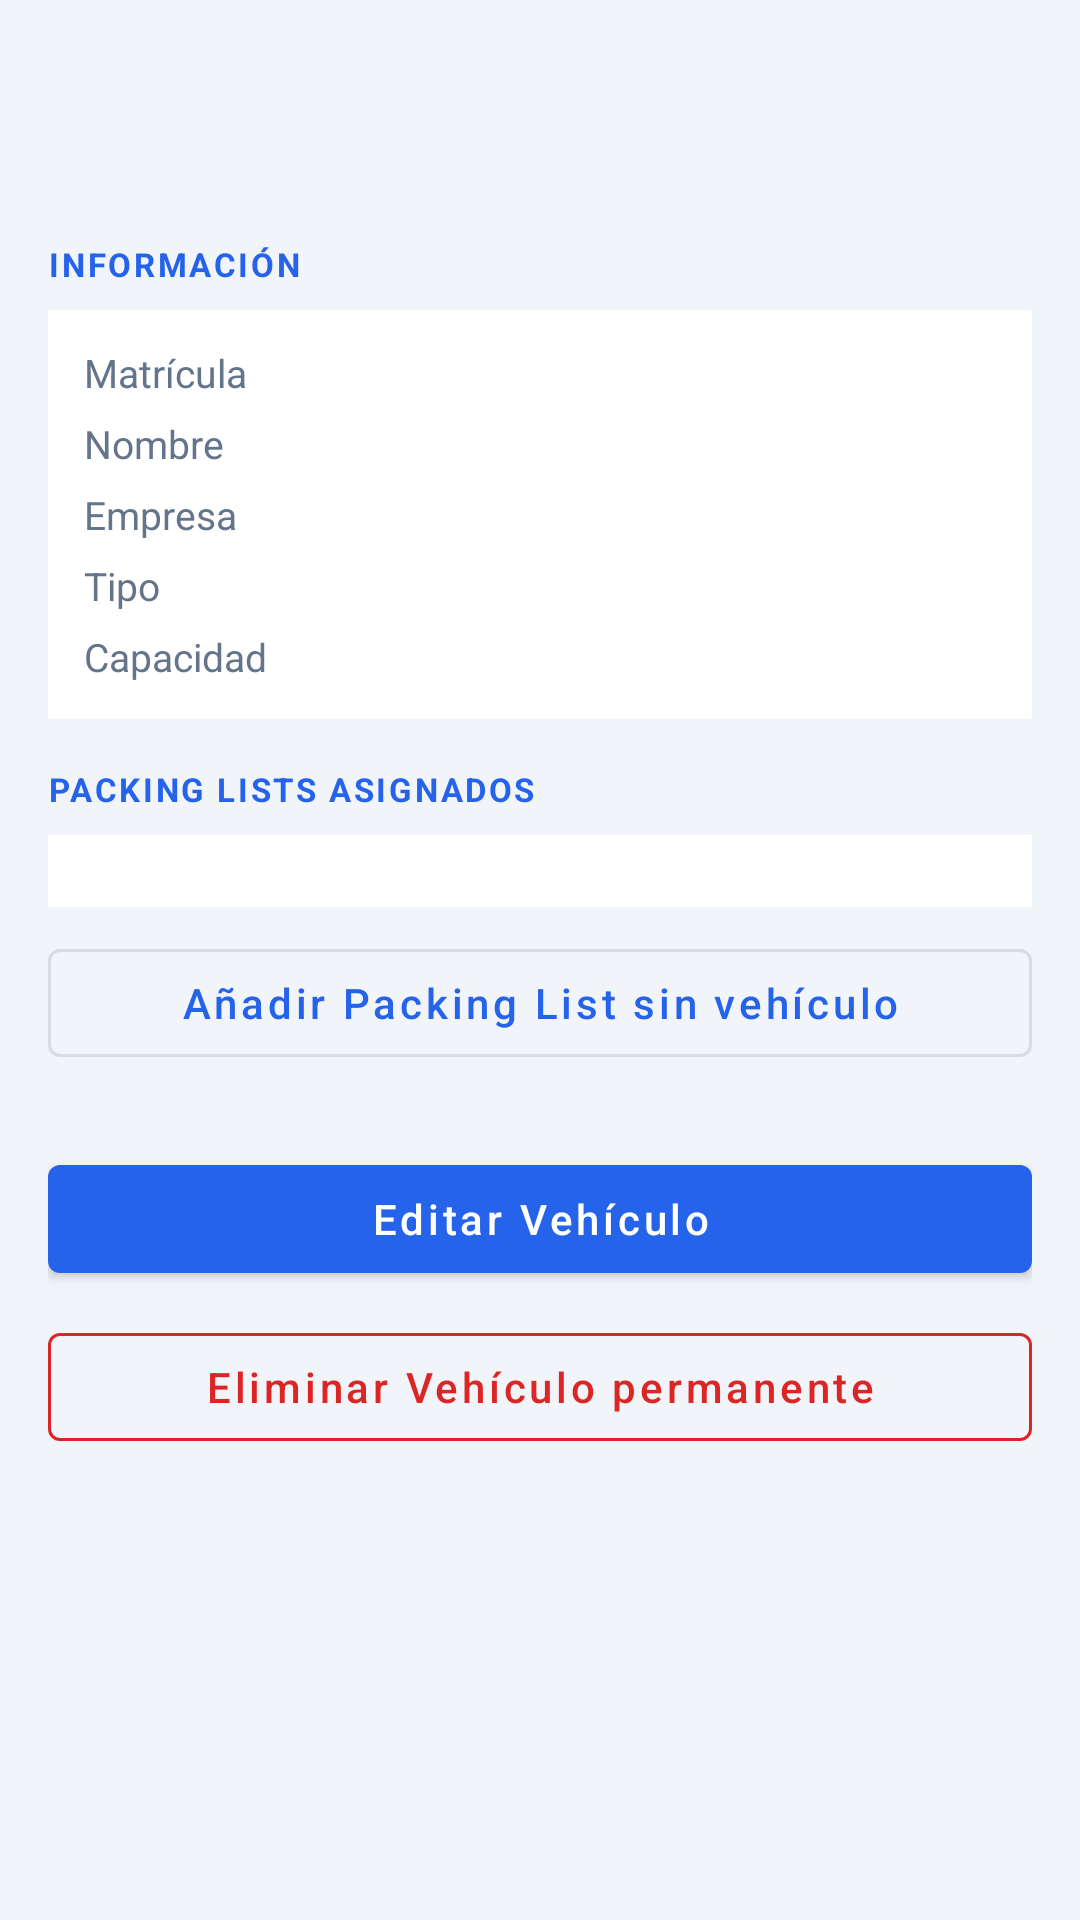

Reconstruct the res/layout file that produces this screen, plus the resources it refers to.
<!-- AndroidManifest.xml: application theme Theme.Atlas -->
<!-- res/layout/fragment_vehicle_detail.xml -->
<?xml version="1.0" encoding="utf-8"?>
<ScrollView xmlns:android="http://schemas.android.com/apk/res/android"
    android:layout_width="match_parent"
    android:layout_height="match_parent"
    android:background="@color/background">

    <LinearLayout
        android:layout_width="match_parent"
        android:layout_height="wrap_content"
        android:orientation="vertical"
        android:padding="16dp">

        <ProgressBar
            android:id="@+id/progressDetail"
            android:layout_width="wrap_content"
            android:layout_height="wrap_content"
            android:layout_gravity="center_horizontal"
            android:layout_marginBottom="8dp"
            android:visibility="gone" />

        <TextView
            android:id="@+id/txtDetailVehiclePlate"
            android:layout_width="match_parent"
            android:layout_height="wrap_content"
            android:textColor="@color/primary"
            android:textStyle="bold"
            android:textSize="20sp"
            android:layout_marginBottom="4dp" />

        <TextView
            android:id="@+id/txtDetailVehicleSubtitle"
            android:layout_width="match_parent"
            android:layout_height="wrap_content"
            android:textColor="@color/on_surface_variant"
            android:textSize="13sp"
            android:layout_marginBottom="16dp" />

        <TextView
            android:layout_width="match_parent"
            android:layout_height="wrap_content"
            android:text="@string/vehicle_detail_section_info"
            android:textColor="@color/primary"
            android:textStyle="bold"
            android:textSize="11sp"
            android:letterSpacing="0.08"
            android:layout_marginBottom="8dp" />

        <LinearLayout
            android:layout_width="match_parent"
            android:layout_height="wrap_content"
            android:orientation="vertical"
            android:padding="12dp"
            android:background="@color/surface"
            android:layout_marginBottom="16dp">

            <LinearLayout
                android:layout_width="match_parent"
                android:layout_height="wrap_content"
                android:orientation="horizontal"
                android:layout_marginBottom="6dp">
                <TextView
                    android:layout_width="0dp"
                    android:layout_height="wrap_content"
                    android:layout_weight="1"
                    android:text="@string/vehicle_detail_label_plate"
                    android:textColor="@color/on_surface_variant"
                    android:textSize="13sp" />
                <TextView
                    android:id="@+id/txtInfoPlate"
                    android:layout_width="0dp"
                    android:layout_height="wrap_content"
                    android:layout_weight="2"
                    android:textColor="@color/on_surface"
                    android:textSize="13sp" />
            </LinearLayout>

            <LinearLayout
                android:layout_width="match_parent"
                android:layout_height="wrap_content"
                android:orientation="horizontal"
                android:layout_marginBottom="6dp">
                <TextView
                    android:layout_width="0dp"
                    android:layout_height="wrap_content"
                    android:layout_weight="1"
                    android:text="@string/vehicle_detail_label_name"
                    android:textColor="@color/on_surface_variant"
                    android:textSize="13sp" />
                <TextView
                    android:id="@+id/txtInfoName"
                    android:layout_width="0dp"
                    android:layout_height="wrap_content"
                    android:layout_weight="2"
                    android:textColor="@color/on_surface"
                    android:textSize="13sp" />
            </LinearLayout>

            <LinearLayout
                android:layout_width="match_parent"
                android:layout_height="wrap_content"
                android:orientation="horizontal"
                android:layout_marginBottom="6dp">
                <TextView
                    android:layout_width="0dp"
                    android:layout_height="wrap_content"
                    android:layout_weight="1"
                    android:text="@string/vehicle_detail_label_company"
                    android:textColor="@color/on_surface_variant"
                    android:textSize="13sp" />
                <TextView
                    android:id="@+id/txtInfoCompany"
                    android:layout_width="0dp"
                    android:layout_height="wrap_content"
                    android:layout_weight="2"
                    android:textColor="@color/on_surface"
                    android:textSize="13sp" />
            </LinearLayout>

            <LinearLayout
                android:layout_width="match_parent"
                android:layout_height="wrap_content"
                android:orientation="horizontal"
                android:layout_marginBottom="6dp">
                <TextView
                    android:layout_width="0dp"
                    android:layout_height="wrap_content"
                    android:layout_weight="1"
                    android:text="@string/vehicle_detail_label_type"
                    android:textColor="@color/on_surface_variant"
                    android:textSize="13sp" />
                <TextView
                    android:id="@+id/txtInfoType"
                    android:layout_width="0dp"
                    android:layout_height="wrap_content"
                    android:layout_weight="2"
                    android:textColor="@color/on_surface"
                    android:textSize="13sp" />
            </LinearLayout>

            <LinearLayout
                android:layout_width="match_parent"
                android:layout_height="wrap_content"
                android:orientation="horizontal">
                <TextView
                    android:layout_width="0dp"
                    android:layout_height="wrap_content"
                    android:layout_weight="1"
                    android:text="@string/vehicle_detail_label_capacity"
                    android:textColor="@color/on_surface_variant"
                    android:textSize="13sp" />
                <TextView
                    android:id="@+id/txtInfoCapacity"
                    android:layout_width="0dp"
                    android:layout_height="wrap_content"
                    android:layout_weight="2"
                    android:textColor="@color/on_surface"
                    android:textSize="13sp" />
            </LinearLayout>

        </LinearLayout>

        <TextView
            android:layout_width="match_parent"
            android:layout_height="wrap_content"
            android:text="@string/vehicle_detail_section_packing_lists"
            android:textColor="@color/primary"
            android:textStyle="bold"
            android:textSize="11sp"
            android:letterSpacing="0.08"
            android:layout_marginBottom="8dp" />

        <LinearLayout
            android:id="@+id/layoutPackingLists"
            android:layout_width="match_parent"
            android:layout_height="wrap_content"
            android:orientation="vertical"
            android:padding="12dp"
            android:background="@color/surface"
            android:layout_marginBottom="8dp" />

        <com.google.android.material.button.MaterialButton
            android:id="@+id/btnAddPackingList"
            style="@style/Widget.MaterialComponents.Button.OutlinedButton"
            android:layout_width="match_parent"
            android:layout_height="wrap_content"
            android:text="@string/vehicle_detail_btn_add_pl"
            android:textAllCaps="false"
            android:layout_marginBottom="24dp" />

        <com.google.android.material.button.MaterialButton
            android:id="@+id/btnEditVehicle"
            android:layout_width="match_parent"
            android:layout_height="wrap_content"
            android:text="@string/vehicle_detail_btn_edit"
            android:textAllCaps="false"
            android:layout_marginBottom="8dp" />

        <com.google.android.material.button.MaterialButton
            android:id="@+id/btnHardDeleteVehicle"
            style="@style/Widget.MaterialComponents.Button.OutlinedButton"
            android:layout_width="match_parent"
            android:layout_height="wrap_content"
            android:text="@string/vehicle_detail_btn_hard_delete"
            android:textAllCaps="false"
            android:textColor="@color/error"
            app:strokeColor="@color/error"
            xmlns:app="http://schemas.android.com/apk/res-auto" />

    </LinearLayout>
</ScrollView>
<!-- resources referenced by this layout -->
<resources>
  <color name="background">#FFF1F5F9</color>
  <color name="error">#FFDC2626</color>
  <color name="on_surface">#FF1E293B</color>
  <color name="on_surface_variant">#FF64748B</color>
  <color name="primary">#FF2563EB</color>
  <color name="surface">#FFFFFFFF</color>
  <string name="vehicle_detail_btn_add_pl">Añadir Packing List sin vehículo</string>
  <string name="vehicle_detail_btn_edit">Editar Vehículo</string>
  <string name="vehicle_detail_btn_hard_delete">Eliminar Vehículo permanente</string>
  <string name="vehicle_detail_label_capacity">Capacidad</string>
  <string name="vehicle_detail_label_company">Empresa</string>
  <string name="vehicle_detail_label_name">Nombre</string>
  <string name="vehicle_detail_label_plate">Matrícula</string>
  <string name="vehicle_detail_label_type">Tipo</string>
  <string name="vehicle_detail_section_info">INFORMACIÓN</string>
  <string name="vehicle_detail_section_packing_lists">PACKING LISTS ASIGNADOS</string>
  <style name="Theme.Atlas" parent="Theme.MaterialComponents.Light.NoActionBar">
          <item name="colorPrimary">@color/primary</item>
          <item name="colorPrimaryDark">@color/primary_dark</item>
          <item name="colorPrimaryVariant">@color/primary_variant</item>
          <item name="colorSecondary">@color/secondary</item>
          <item name="colorOnPrimary">@color/on_primary</item>
          <item name="colorOnSecondary">@color/on_secondary</item>
          <item name="android:colorBackground">@color/background</item>
          <item name="colorSurface">@color/surface</item>
          <item name="colorOnSurface">@color/on_surface</item>
          <item name="colorError">@color/error</item>
          <item name="android:statusBarColor">@color/primary_dark</item>
          <item name="android:navigationBarColor">@color/surface</item>
          <item name="android:windowBackground">@color/background</item>
          <item name="android:textColorPrimary">@color/on_surface</item>
          <item name="android:textColorSecondary">@color/on_surface_variant</item>
          <item name="spinnerStyle">@style/Widget.Atlas.Spinner</item>
      </style>
  <color name="primary_dark">#FF1E3A8A</color>
  <color name="primary_variant">#FF3B82F6</color>
  <color name="secondary">#FF0EA5E9</color>
  <color name="on_primary">#FFFFFFFF</color>
  <color name="on_secondary">#FFFFFFFF</color>
  <style name="Widget.Atlas.Spinner" parent="Widget.AppCompat.Spinner">
          <item name="android:background">@color/surface_variant</item>
          <item name="android:padding">8dp</item>
      </style>
  <color name="surface_variant">#FFEFF6FF</color>
</resources>
